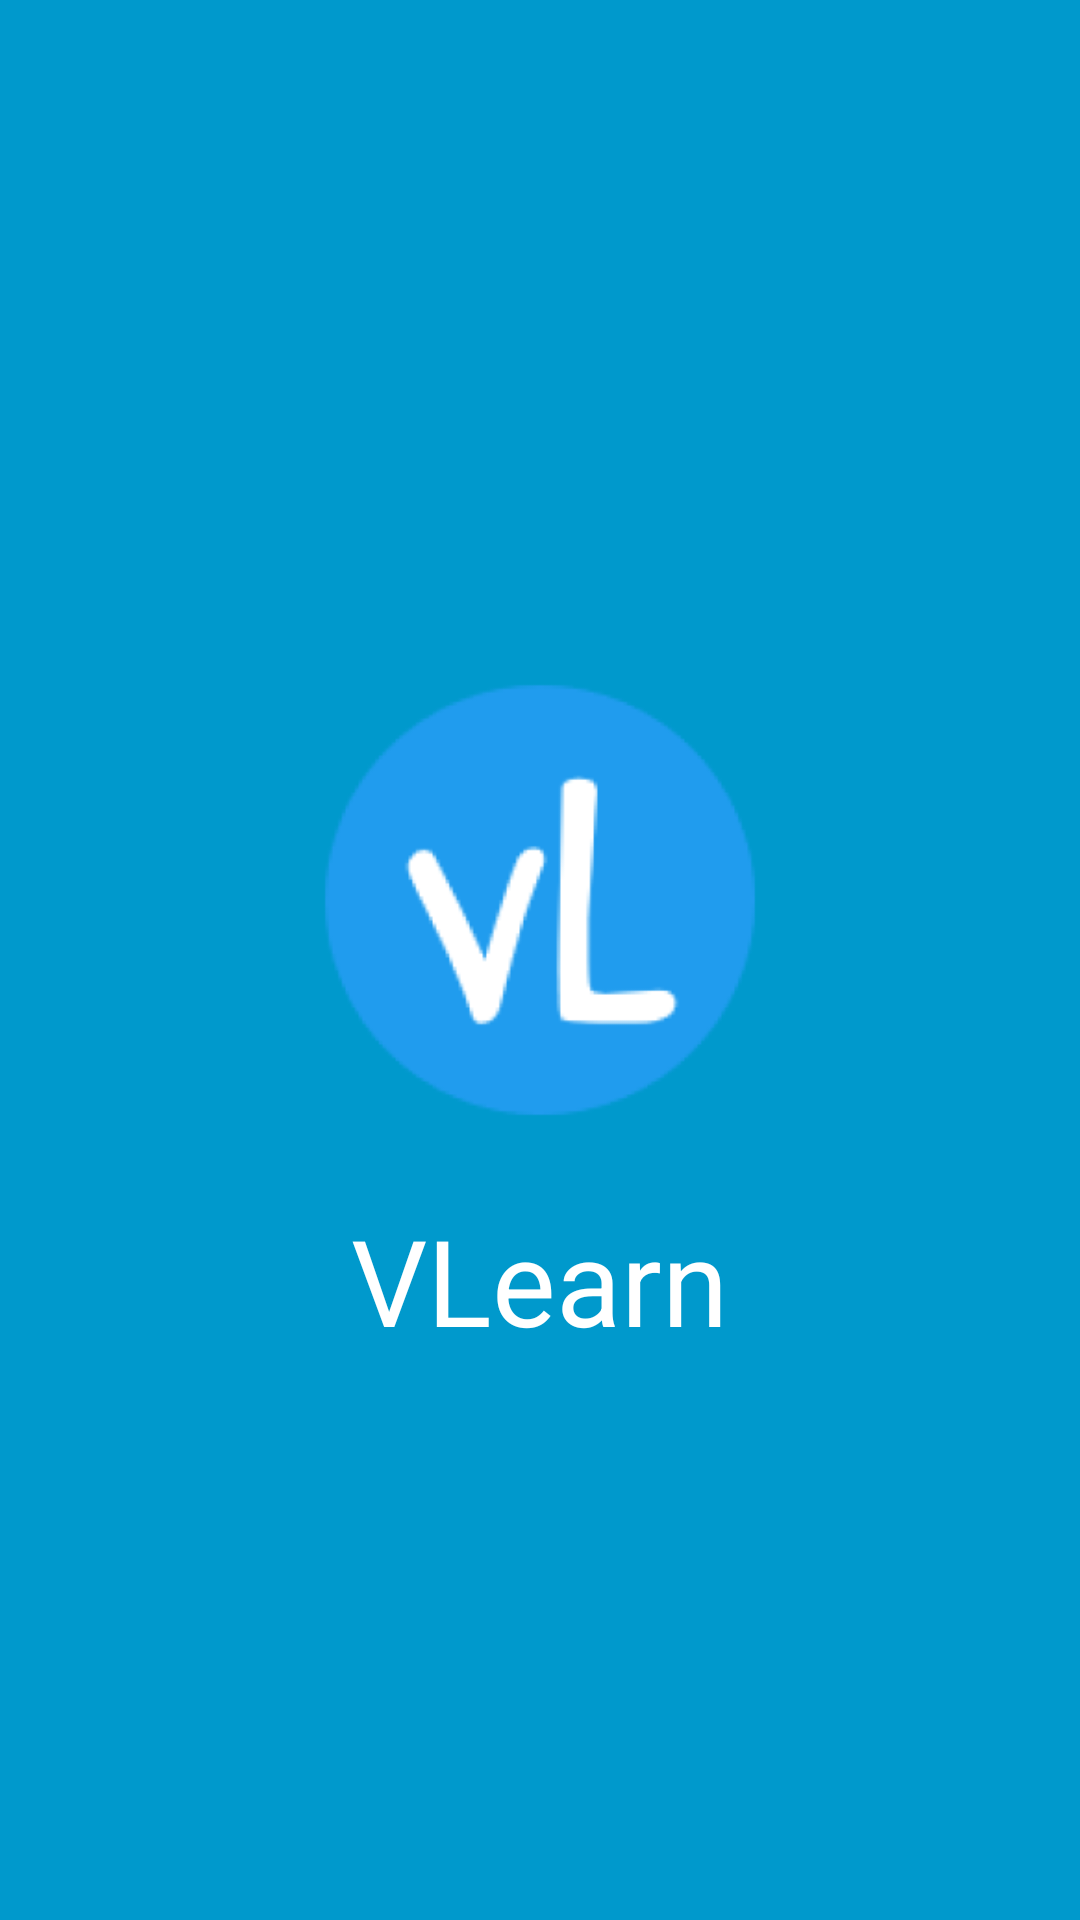

Layout XML and referenced resources for this Android screen:
<!-- AndroidManifest.xml: application theme AppTheme -->
<!-- res/layout/activity_splash_screen.xml -->
<?xml version="1.0" encoding="utf-8"?>
<RelativeLayout xmlns:android="http://schemas.android.com/apk/res/android"
    xmlns:app="http://schemas.android.com/apk/res-auto"
    xmlns:tools="http://schemas.android.com/tools"
    android:layout_width="match_parent"
    android:layout_height="match_parent"
    android:background="@android:color/holo_blue_dark"
    tools:context=".splashScreen">
    <TextView
        android:layout_width="200dp"
        android:layout_height="200dp"
        android:background="@mipmap/app_icon"
        android:layout_centerHorizontal="true"
        android:id="@+id/logo"
        android:layout_marginTop="200dp"
        android:transitionName="logoTransition"
        />
    <TextView
        android:layout_width="wrap_content"
        android:layout_height="wrap_content"
        android:id="@+id/app_name"
        android:text="VLearn"
        android:textSize="40dp"
        android:textColor="@android:color/white"
        android:layout_below="@+id/logo"

        android:transitionName="app_nameTransition"
        android:layout_centerHorizontal="true"

        />

</RelativeLayout>
<!-- resources referenced by this layout -->
<resources>
  <!-- mipmap app_icon: png bitmap (mipmap-hdpi, 4974 bytes) -->
  <style name="AppTheme" parent="Theme.AppCompat.Light.DarkActionBar">
          
          <item name="colorPrimary">@color/colorPrimary</item>
          <item name="colorPrimaryDark">@color/colorPrimaryDark</item>
          <item name="colorAccent">@color/colorAccent</item>
      </style>
  <color name="colorPrimary">#ff0099cc</color>
  <color name="colorPrimaryDark">#ff0099cc</color>
  <color name="colorAccent">#ff0099cc</color>
</resources>
